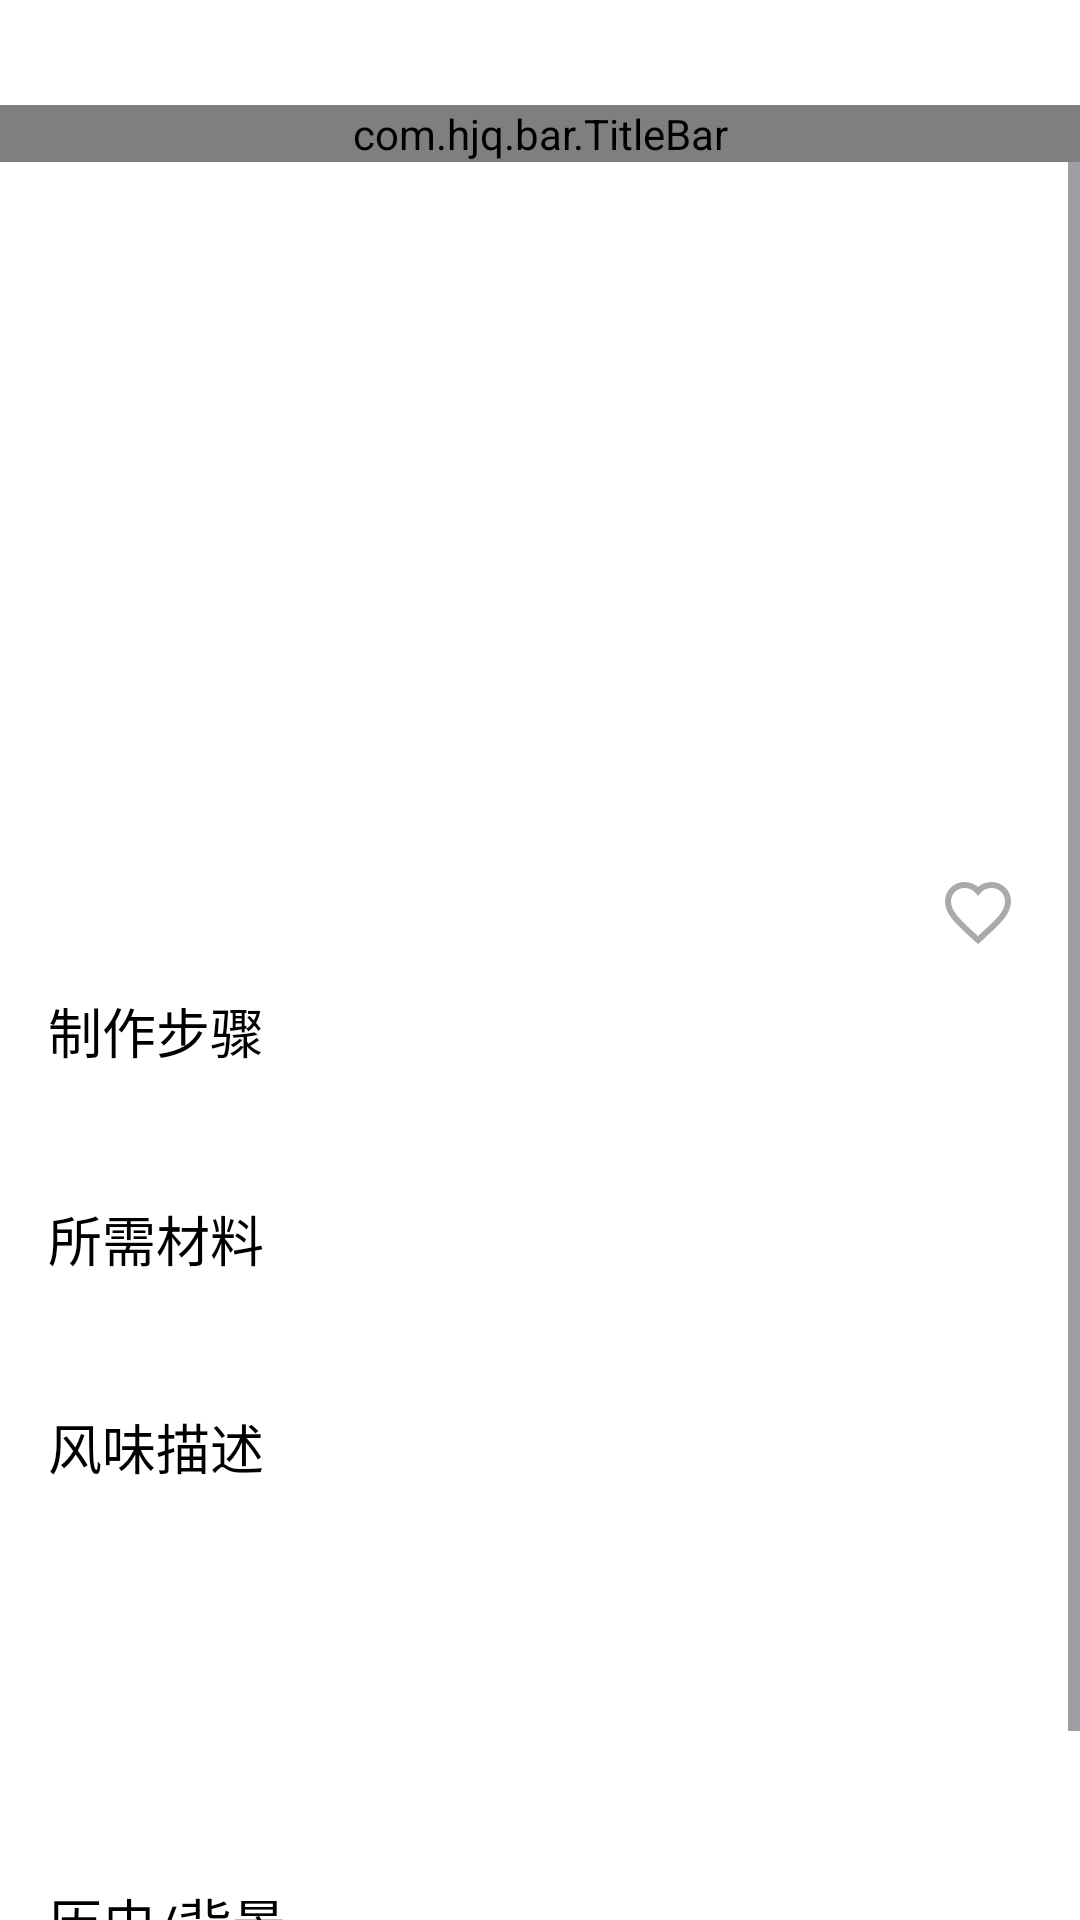

This screen was rendered from an Android layout file. Write that file and the resources it references.
<!-- AndroidManifest.xml: application theme Theme.Bartender -->
<!-- res/layout/fragment_cocktail_detail.xml -->
<?xml version="1.0" encoding="utf-8"?>
<androidx.constraintlayout.widget.ConstraintLayout xmlns:android="http://schemas.android.com/apk/res/android"
    xmlns:app="http://schemas.android.com/apk/res-auto"
    xmlns:tools="http://schemas.android.com/tools"
    android:layout_width="match_parent"
    android:layout_height="match_parent"
    android:background="@color/white"
    tools:context=".presentation.cocktaildetail.CocktailDetailFragment">

    <com.hjq.bar.TitleBar
        android:id="@+id/title_bar"
        android:layout_width="match_parent"
        android:layout_height="wrap_content"
        android:layout_marginTop="35dp"
        app:layout_constraintStart_toStartOf="parent"
        app:layout_constraintTop_toTopOf="parent" />

    <ScrollView
        android:layout_width="match_parent"
        android:layout_height="0dp"
        app:layout_constraintBottom_toBottomOf="parent"
        app:layout_constraintEnd_toEndOf="parent"
        app:layout_constraintStart_toStartOf="parent"
        app:layout_constraintTop_toBottomOf="@+id/title_bar">

        <androidx.constraintlayout.widget.ConstraintLayout
            android:layout_width="match_parent"
            android:layout_height="wrap_content"
            android:paddingHorizontal="16dp"
            android:paddingTop="16dp"
            android:paddingBottom="30dp">

            
            <ImageView
                android:id="@+id/cocktail_image"
                android:layout_width="0dp"
                android:layout_height="200dp"
                android:scaleType="centerCrop"
                app:layout_constraintEnd_toEndOf="parent"
                app:layout_constraintStart_toStartOf="parent"
                app:layout_constraintTop_toTopOf="parent"
                tools:src="@tools:sample/avatars" />

            
            <TextView
                android:id="@+id/cocktail_name"
                android:layout_width="0dp"
                android:layout_height="wrap_content"
                android:layout_marginTop="16dp"
                android:textColor="@color/black"
                android:textSize="21sp"
                app:layout_constraintEnd_toStartOf="@+id/favorite_button_detail"
                app:layout_constraintStart_toStartOf="parent"
                app:layout_constraintTop_toBottomOf="@+id/cocktail_image"
                tools:text="莫吉托 (Mojito)" />

            
            <ImageButton
                android:id="@+id/favorite_button_detail"
                android:layout_width="36dp"
                android:layout_height="36dp"
                android:background="?attr/selectableItemBackgroundBorderless"
                android:contentDescription="@string/favorite_button_description"
                android:src="@drawable/ic_favorite_border"
                app:layout_constraintEnd_toEndOf="parent"
                app:layout_constraintTop_toTopOf="@+id/cocktail_name" />

            
            <TextView
                android:id="@+id/preparation_steps_title"
                android:layout_width="0dp"
                android:layout_height="wrap_content"
                android:layout_marginTop="16dp"
                android:text="制作步骤"
                android:textColor="@color/black"
                android:textSize="18sp"
                app:layout_constraintEnd_toEndOf="parent"
                app:layout_constraintStart_toStartOf="parent"
                app:layout_constraintTop_toBottomOf="@+id/cocktail_name" />

            
            <TextView
                android:id="@+id/preparation_steps"
                android:layout_width="0dp"
                android:layout_height="wrap_content"
                android:layout_marginTop="8dp"
                android:textColor="@color/black"
                android:textSize="14sp"
                app:layout_constraintEnd_toEndOf="parent"
                app:layout_constraintStart_toStartOf="parent"
                app:layout_constraintTop_toBottomOf="@+id/preparation_steps_title"
                tools:text="1. 将薄荷叶和青柠角放入杯中...\n2. 加入朗姆酒和糖浆...\n3. 倒入苏打水并搅拌。" />

            
            <TextView
                android:id="@+id/ingredients_title"
                android:layout_width="0dp"
                android:layout_height="wrap_content"
                android:layout_marginTop="16dp"
                android:text="所需材料"
                android:textColor="@color/black"
                android:textSize="18sp"
                app:layout_constraintEnd_toEndOf="parent"
                app:layout_constraintStart_toStartOf="parent"
                app:layout_constraintTop_toBottomOf="@+id/preparation_steps" />

            
            <TextView
                android:id="@+id/ingredients_list"
                android:layout_width="0dp"
                android:layout_height="wrap_content"
                android:layout_marginTop="8dp"
                android:textColor="@color/black"
                android:textSize="14sp"
                app:layout_constraintEnd_toEndOf="parent"
                app:layout_constraintStart_toStartOf="parent"
                app:layout_constraintTop_toBottomOf="@+id/ingredients_title"
                tools:text="• 2 盎司 朗姆酒\n• 1 盎司 青柠汁\n• 6 片 薄荷叶" />

            
            <TextView
                android:id="@+id/flavor_title"
                android:layout_width="0dp"
                android:layout_height="wrap_content"
                android:layout_marginTop="16dp"
                android:text="风味描述"
                android:textColor="@color/black"
                android:textSize="18sp"
                app:layout_constraintEnd_toEndOf="parent"
                app:layout_constraintStart_toStartOf="parent"
                app:layout_constraintTop_toBottomOf="@+id/ingredients_list" />

            
            <TextView
                android:id="@+id/flavor_description"
                android:layout_width="0dp"
                android:layout_height="wrap_content"
                android:layout_marginTop="8dp"
                android:textColor="@color/black"
                android:textSize="14sp"
                app:layout_constraintEnd_toEndOf="parent"
                app:layout_constraintStart_toStartOf="parent"
                app:layout_constraintTop_toBottomOf="@+id/flavor_title"
                tools:text="甜、酸、清爽、草本、柑橘" />

            
            <TextView
                android:id="@+id/difficulty"
                android:layout_width="0dp"
                android:layout_height="wrap_content"
                android:layout_marginTop="16dp"
                android:textColor="@color/black"
                android:textSize="14sp"
                app:layout_constraintEnd_toEndOf="parent"
                app:layout_constraintStart_toStartOf="parent"
                app:layout_constraintTop_toBottomOf="@+id/flavor_description"
                tools:text="难度: 简单" />

            
            <TextView
                android:id="@+id/alcohol_strength"
                android:layout_width="0dp"
                android:layout_height="wrap_content"
                android:layout_marginTop="8dp"
                android:textColor="@color/black"
                android:textSize="14sp"
                app:layout_constraintEnd_toEndOf="parent"
                app:layout_constraintStart_toStartOf="parent"
                app:layout_constraintTop_toBottomOf="@+id/difficulty"
                tools:text="酒精度: 中度" />

            
            <TextView
                android:id="@+id/recommended_glass"
                android:layout_width="0dp"
                android:layout_height="wrap_content"
                android:layout_marginTop="8dp"
                android:textColor="@color/black"
                android:textSize="14sp"
                app:layout_constraintEnd_toEndOf="parent"
                app:layout_constraintStart_toStartOf="parent"
                app:layout_constraintTop_toBottomOf="@+id/alcohol_strength"
                tools:text="推荐杯具: 海波杯" />

            
            <TextView
                android:id="@+id/history_title"
                android:layout_width="0dp"
                android:layout_height="wrap_content"
                android:layout_marginTop="16dp"
                android:text="历史/背景"
                android:textColor="@color/black"
                android:textSize="18sp"
                app:layout_constraintEnd_toEndOf="parent"
                app:layout_constraintStart_toStartOf="parent"
                app:layout_constraintTop_toBottomOf="@+id/recommended_glass" />

            <TextView
                android:id="@+id/history"
                android:layout_width="0dp"
                android:layout_height="wrap_content"
                android:layout_marginTop="8dp"
                android:textColor="@color/black"
                android:textSize="14sp"
                app:layout_constraintEnd_toEndOf="parent"
                app:layout_constraintStart_toStartOf="parent"
                app:layout_constraintTop_toBottomOf="@+id/history_title"
                tools:text="起源于古巴，是海明威最爱的饮品之一。" />

        </androidx.constraintlayout.widget.ConstraintLayout>
    </ScrollView>

</androidx.constraintlayout.widget.ConstraintLayout>
<!-- resources referenced by this layout -->
<resources>
  <color name="black">#000000</color>
  <color name="white">#FFFFFF</color>
  <!-- drawable ic_favorite_border (drawable) -->
  <vector xmlns:android="http://schemas.android.com/apk/res/android"
      android:width="24dp"
      android:height="24dp"
      android:viewportWidth="24"
      android:viewportHeight="24">
      <path
          android:fillColor="@android:color/transparent"
          android:strokeColor="@android:color/darker_gray"
          android:strokeWidth="2"
          android:pathData="M12,21.35l-1.45,-1.32C5.4,15.36 2,12.28 2,8.5 2,5.42 4.42,3 7.5,3c1.74,0 3.41,0.81 4.5,2.09C13.09,3.81 14.76,3 16.5,3 19.58,3 22,5.42 22,8.5c0,3.78 -3.4,6.86 -8.55,11.54L12,21.35z" />
  </vector>
  <style name="Theme.Bartender" parent="Theme.Material3.DayNight.NoActionBar">
          
          <item name="colorPrimary">@color/primary</item>
          <item name="colorPrimaryVariant">@color/primary_variant</item>
          <item name="colorOnPrimary">@color/on_primary</item>
          
          <item name="colorSecondary">@color/secondary</item>
          <item name="colorSecondaryVariant">@color/secondary_variant</item>
          <item name="colorOnSecondary">@color/on_secondary</item>
          
          <item name="android:statusBarColor" tools:targetApi="l">?attr/colorPrimaryVariant</item>
          
      </style>
  <color name="primary">#6200EE</color>
  <color name="primary_variant">#3700B3</color>
  <color name="on_primary">#FFFFFF</color>
  <color name="secondary">#03DAC6</color>
  <color name="secondary_variant">#018786</color>
  <color name="on_secondary">#000000</color>
</resources>
